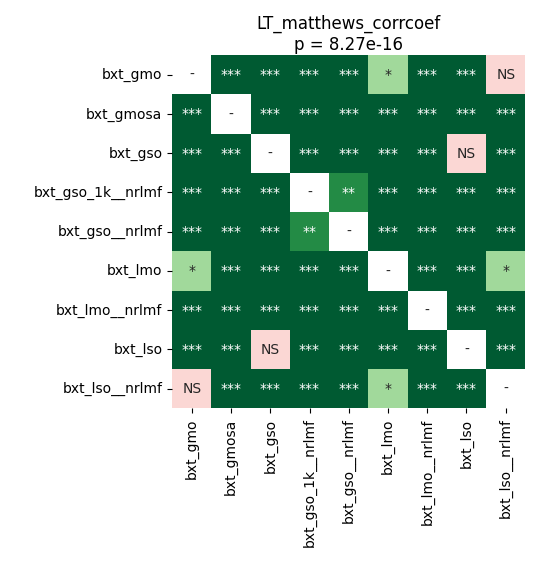

The file beside this chart, header and first rows:
	bxt_gmo	bxt_gmosa	bxt_gso	bxt_gso_1k__nrlmf	bxt_gso__nrlmf	bxt_lmo	bxt_lmo__nrlmf	bxt_lso	bxt_lso__nrlmf
bxt_gmo	1.0	3.78838900862069e-05	3.78838900862069e-05	3.78838900862069e-05	3.78838900862069e-05	0.02265	3.78838900862069e-05	3.78838900862069e-05	0.4153
bxt_gmosa	3.78838900862069e-05	1.0	0.0001831	3.78838900862069e-05	3.78838900862069e-05	3.78838900862069e-05	3.78838900862069e-05	3.78838900862069e-05	3.78838900862069e-05
bxt_gso	3.78838900862069e-05	0.0001831	1.0	3.78838900862069e-05	3.78838900862069e-05	3.78838900862069e-05	3.78838900862069e-05	0.7057	3.78838900862069e-05
bxt_gso_1k__nrlmf	3.78838900862069e-05	3.78838900862069e-05	3.78838900862069e-05	1.0	0.001888	3.78838900862069e-05	3.78838900862069e-05	3.78838900862069e-05	3.78838900862069e-05
bxt_gso__nrlmf	3.78838900862069e-05	3.78838900862069e-05	3.78838900862069e-05	0.001888	1.0	3.78838900862069e-05	0.0002481	3.78838900862069e-05	3.78838900862069e-05
bxt_lmo	0.02265	3.78838900862069e-05	3.78838900862069e-05	3.78838900862069e-05	3.78838900862069e-05	1.0	3.78838900862069e-05	3.78838900862069e-05	0.01991
bxt_lmo__nrlmf	3.78838900862069e-05	3.78838900862069e-05	3.78838900862069e-05	3.78838900862069e-05	0.0002481	3.78838900862069e-05	1.0	3.78838900862069e-05	3.78838900862069e-05
bxt_lso	3.78838900862069e-05	3.78838900862069e-05	0.7057	3.78838900862069e-05	3.78838900862069e-05	3.78838900862069e-05	3.78838900862069e-05	1.0	3.78838900862069e-05
bxt_lso__nrlmf	0.4153	3.78838900862069e-05	3.78838900862069e-05	3.78838900862069e-05	3.78838900862069e-05	0.01991	3.78838900862069e-05	3.78838900862069e-05	1.0
